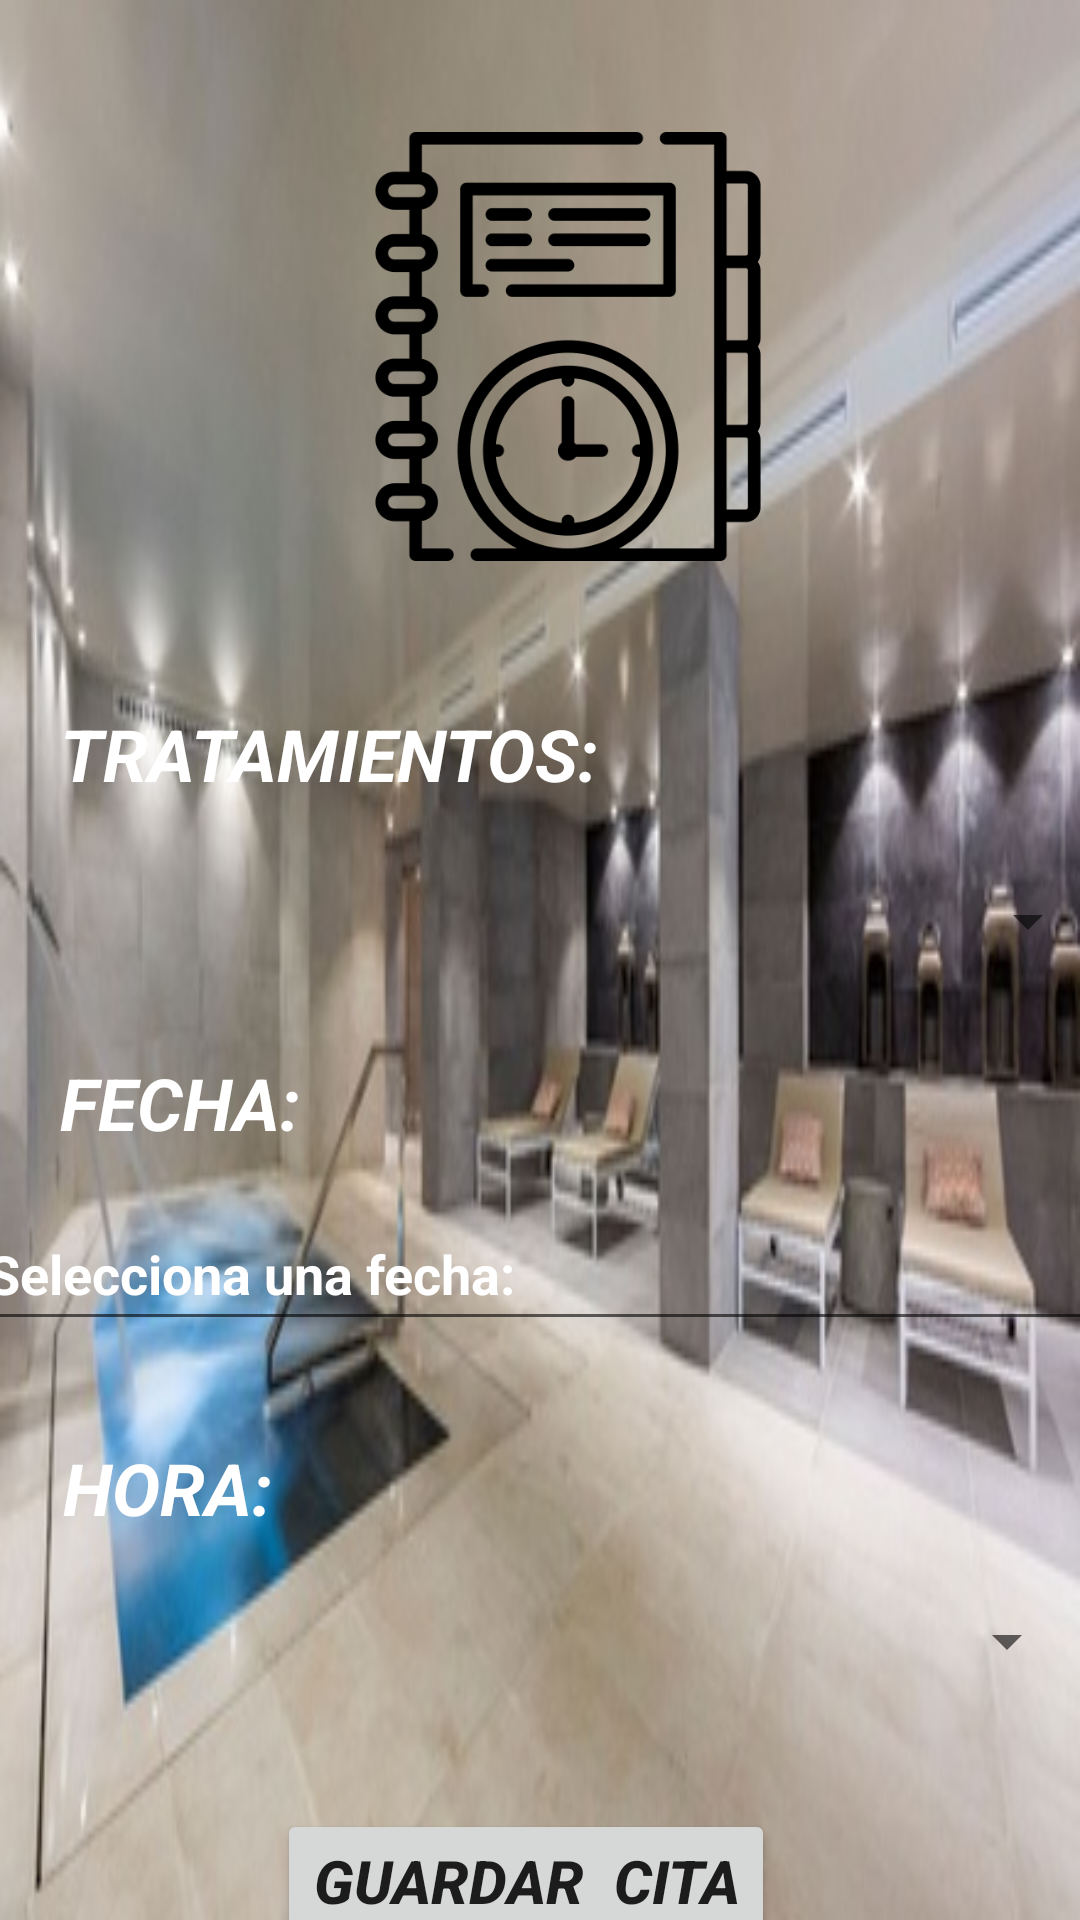

Produce the Android XML layout that renders to this screen, including the resource entries it uses.
<!-- AndroidManifest.xml: application theme Theme.CentroDeBellezaGALA -->
<!-- res/layout/activity_main5_coger_cita.xml -->
<?xml version="1.0" encoding="utf-8"?>
<androidx.constraintlayout.widget.ConstraintLayout xmlns:android="http://schemas.android.com/apk/res/android"
    xmlns:app="http://schemas.android.com/apk/res-auto"
    xmlns:tools="http://schemas.android.com/tools"
    android:layout_width="match_parent"
    android:layout_height="match_parent"
    android:background="@drawable/cogercita"
    android:textAlignment="center">

    <ImageView
        android:id="@+id/img_vista_coger_cita"
        android:layout_width="150dp"
        android:layout_height="143dp"
        android:layout_marginTop="44dp"
        android:contentDescription="TODO"
        app:layout_constraintEnd_toEndOf="parent"
        app:layout_constraintHorizontal_bias="0.544"
        app:layout_constraintStart_toStartOf="parent"
        app:layout_constraintTop_toTopOf="parent"
        app:srcCompat="@drawable/agenda" />

    <TextView
        android:id="@+id/txt_tratamientos"
        android:layout_width="wrap_content"
        android:layout_height="wrap_content"
        android:layout_marginStart="20dp"
        android:layout_marginTop="48dp"
        android:text="TRATAMIENTOS:"
        android:textColor="@color/white"
        android:textSize="24sp"
        android:textStyle="bold|italic"
        app:layout_constraintStart_toStartOf="parent"
        app:layout_constraintTop_toBottomOf="@+id/img_vista_coger_cita" />

    <TextView
        android:id="@+id/txt_fecha"
        android:layout_width="wrap_content"
        android:layout_height="wrap_content"
        android:layout_marginTop="84dp"
        android:text="FECHA:"
        android:textColor="@color/white"
        android:textSize="24sp"
        android:textStyle="bold|italic"
        app:layout_constraintEnd_toEndOf="@+id/txt_tratamientos"
        app:layout_constraintHorizontal_bias="0.0"
        app:layout_constraintStart_toStartOf="@+id/txt_tratamientos"
        app:layout_constraintTop_toBottomOf="@+id/txt_tratamientos" />

    <TextView
        android:id="@+id/txt_hora"
        android:layout_width="wrap_content"
        android:layout_height="wrap_content"
        android:layout_marginTop="96dp"
        android:text="HORA:"
        android:textColor="@color/white"
        android:textSize="24sp"
        android:textStyle="bold|italic"
        app:layout_constraintEnd_toEndOf="@+id/txt_fecha"
        app:layout_constraintHorizontal_bias="0.111"
        app:layout_constraintStart_toStartOf="@+id/txt_fecha"
        app:layout_constraintTop_toBottomOf="@+id/txt_fecha"
        tools:ignore="TextContrastCheck" />

    <Button
        android:id="@+id/bt_guardar_cita"
        android:layout_width="wrap_content"
        android:layout_height="wrap_content"
        android:layout_marginTop="32dp"
        android:onClick="guardar_Cita"
        android:text="GUARDAR  CITA"
        android:textSize="20sp"
        android:textStyle="bold|italic"
        app:layout_constraintEnd_toEndOf="@+id/sp_hora"
        app:layout_constraintHorizontal_bias="0.497"
        app:layout_constraintStart_toStartOf="@+id/sp_hora"
        app:layout_constraintTop_toBottomOf="@+id/sp_hora" />

    <Spinner
        android:id="@+id/sp_tratamientos"
        android:layout_width="375dp"
        android:layout_height="48dp"
        android:layout_marginTop="96dp"
        android:gravity="center"
        android:textAlignment="center"
        app:layout_constraintEnd_toEndOf="parent"
        app:layout_constraintHorizontal_bias="0.583"
        app:layout_constraintStart_toStartOf="parent"
        app:layout_constraintTop_toBottomOf="@+id/img_vista_coger_cita"
        tools:ignore="SpeakableTextPresentCheck" />

    <EditText
        android:id="@+id/edt_fecha"
        android:layout_width="375dp"
        android:layout_height="48dp"
        android:layout_marginTop="68dp"
        android:ems="10"
        android:hint="Selecciona una fecha:"
        android:inputType="textPersonName"
        android:onClick="escoger_fecha"
        android:focusableInTouchMode="false"
        android:textColor="@color/white"
        android:textColorHint="@color/white"
        android:textStyle="bold"
        app:layout_constraintEnd_toEndOf="@+id/sp_tratamientos"
        app:layout_constraintHorizontal_bias="0.0"
        app:layout_constraintStart_toStartOf="@+id/sp_tratamientos"
        app:layout_constraintTop_toBottomOf="@+id/sp_tratamientos" />

    <Spinner
        android:id="@+id/sp_hora"
        android:layout_width="367dp"
        android:layout_height="48dp"
        android:layout_marginTop="76dp"
        android:textAlignment="center"
        app:layout_constraintEnd_toEndOf="@+id/edt_fecha"
        app:layout_constraintHorizontal_bias="0.125"
        app:layout_constraintStart_toStartOf="@+id/edt_fecha"
        app:layout_constraintTop_toBottomOf="@+id/edt_fecha"
        tools:ignore="SpeakableTextPresentCheck" />

</androidx.constraintlayout.widget.ConstraintLayout>
<!-- resources referenced by this layout -->
<resources>
  <!-- drawable agenda: png bitmap (drawable-v24, 22532 bytes) -->
  <!-- drawable cogercita: png bitmap (drawable-v24, 35983 bytes) -->
  <style name="Theme.CentroDeBellezaGALA" parent="Theme.MaterialComponents.DayNight.DarkActionBar">
          
          <item name="colorPrimary">@color/purple_500</item>
          <item name="colorPrimaryVariant">@color/purple_700</item>
          <item name="colorOnPrimary">@color/white</item>
          
          <item name="colorSecondary">@color/teal_200</item>
          <item name="colorSecondaryVariant">@color/teal_700</item>
          <item name="colorOnSecondary">@color/black</item>
          
          <item name="android:statusBarColor" tools:targetApi="l">?attr/colorPrimaryVariant</item>
          
      </style>
  <!-- not gathered from this repository: default colours our renderer supplied (Android Studio template values) -->
  <color name="purple_500">#FF6200EE</color>
  <color name="purple_700">#FF3700B3</color>
  <color name="teal_200">#FF03DAC5</color>
  <color name="teal_700">#FF018786</color>
  <color name="black">#FF000000</color>
  <color name="white">#FFFFFFFF</color>
</resources>
